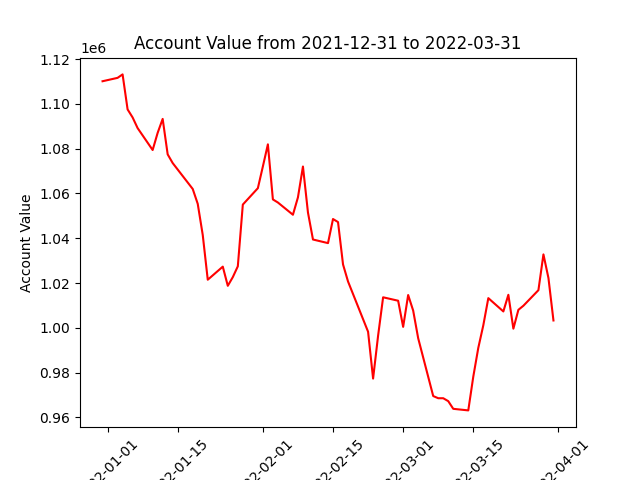

Source data for this figure (header and first rows):
datadate, account_value
20211231, 1110088
20220103, 1111602
20220104, 1113143
20220105, 1097512
20220106, 1093923
20220107, 1089165
20220110, 1079377
20220111, 1087045
20220112, 1093272
20220113, 1077437
20220114, 1073551
20220118, 1061984
20220119, 1055345
20220120, 1041438
20220121, 1021467
20220124, 1027305
20220125, 1018746
20220126, 1022626
20220127, 1027459
20220128, 1055021
20220131, 1062331
20220201, 1072029
20220202, 1081906
20220203, 1057317
20220204, 1055939
20220207, 1050477
20220208, 1058237
20220209, 1072009
20220210, 1051472
20220211, 1039423
20220214, 1037811
20220215, 1048566
20220216, 1047209
20220217, 1028290
20220218, 1020663
20220222, 998238
20220223, 977323
20220224, 996498
20220225, 1013618
20220228, 1012089
20220301, 1000409
20220302, 1014632
20220303, 1007685
20220304, 995334
20220307, 969523
20220308, 968554
20220309, 968554
20220310, 967248
20220311, 963821
20220314, 963117
20220315, 978206
20220316, 991056
20220317, 1001133
20220318, 1013246
20220321, 1007301
20220322, 1014737
20220323, 999608
20220324, 1008021
20220325, 1009846
20220328, 1016808
... 3 more rows
